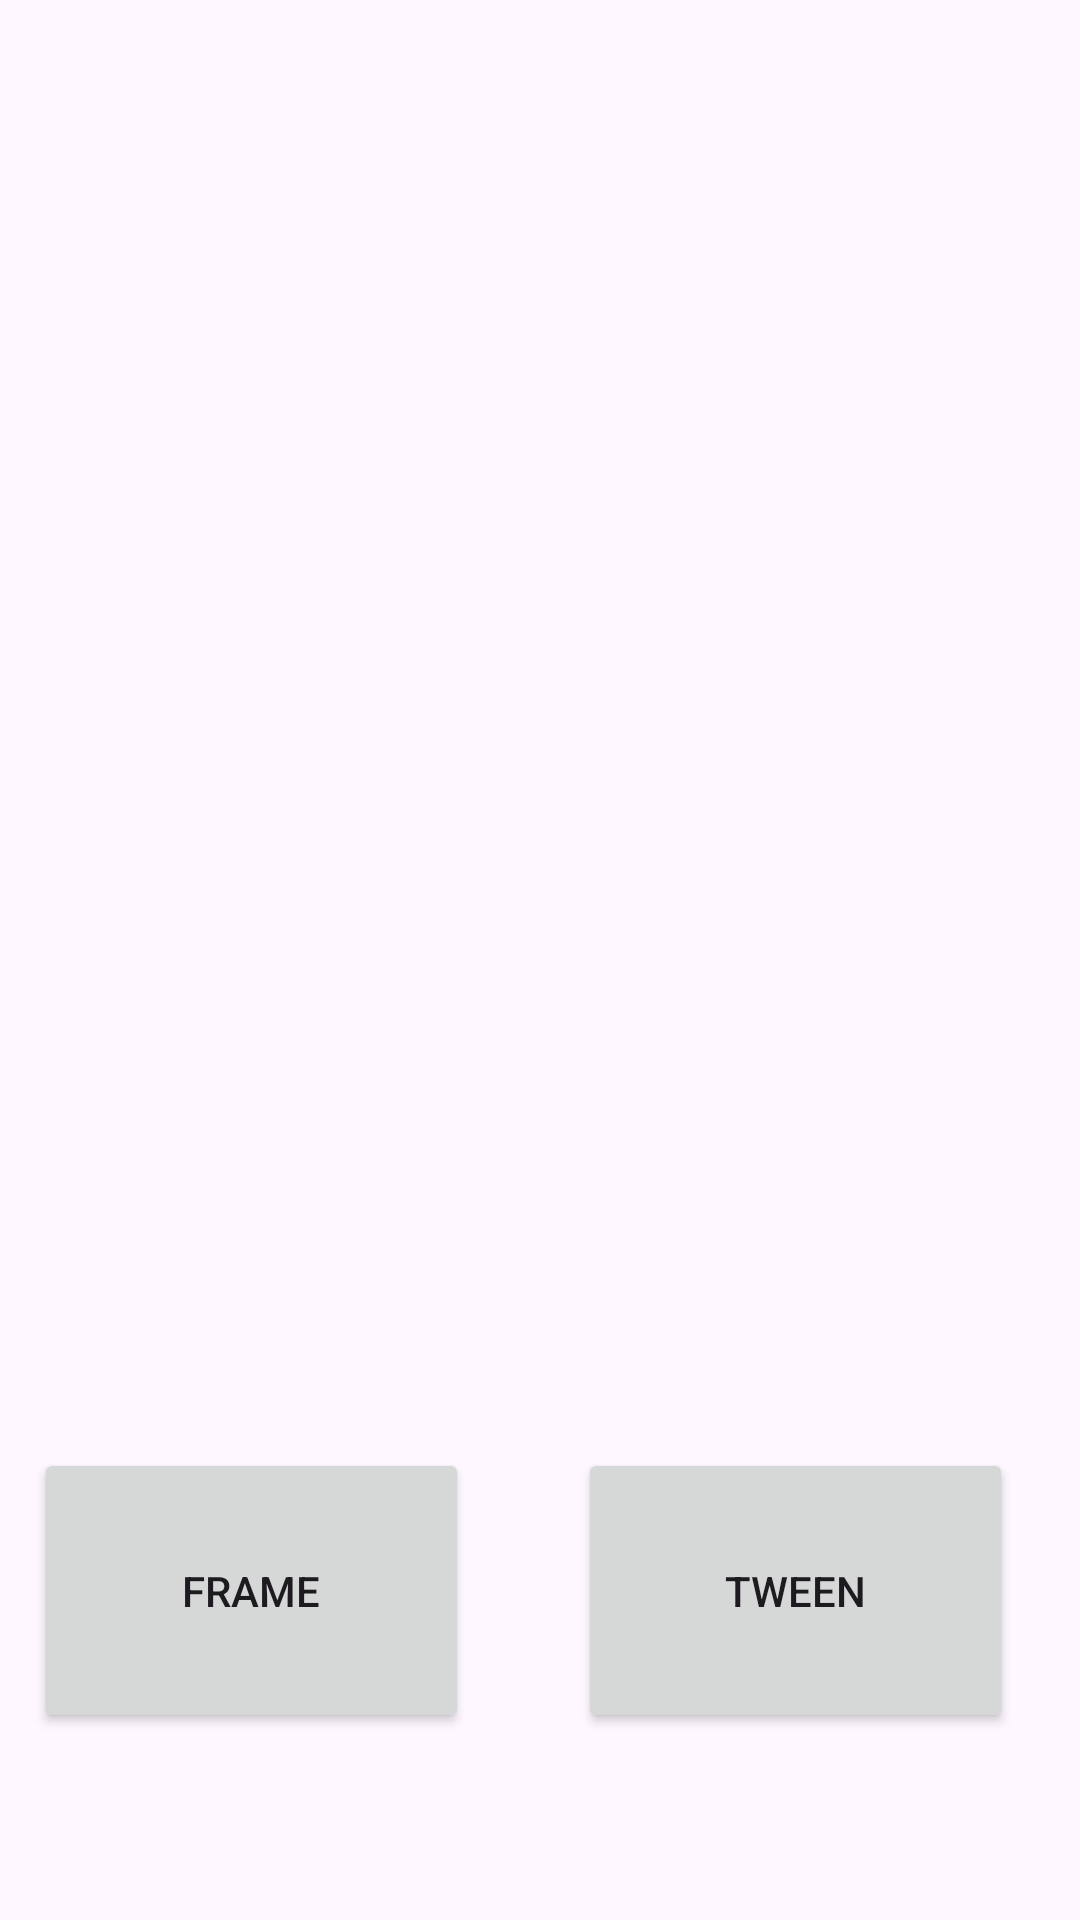

Reconstruct the res/layout file that produces this screen, plus the resources it refers to.
<!-- AndroidManifest.xml: application theme Theme.Pr1java -->
<!-- res/layout/activity_main.xml -->
<?xml version="1.0" encoding="utf-8"?>
<androidx.constraintlayout.widget.ConstraintLayout
    xmlns:android="http://schemas.android.com/apk/res/android"
    xmlns:tools="http://schemas.android.com/tools"
    xmlns:app="http://schemas.android.com/apk/res-auto"
    android:layout_width="match_parent"
    android:layout_height="match_parent"
    tools:context=".MainActivity">

    <ImageView
        android:id="@+id/imageView"
        android:layout_width="match_parent"
        android:layout_height="200dp"
        app:layout_constraintBottom_toBottomOf="parent"
        app:layout_constraintEnd_toEndOf="parent"
        app:layout_constraintStart_toStartOf="parent"
        app:layout_constraintTop_toTopOf="parent"
        android:src="@drawable/animatio_rabbit"
        tools:ignore="MissingConstraints" />

    <Button
        android:id="@+id/Tweenbutton"
        android:layout_width="145dp"
        android:layout_height="95dp"
        android:text="Tween"
        app:layout_constraintBottom_toBottomOf="parent"
        app:layout_constraintEnd_toEndOf="parent"
        app:layout_constraintHorizontal_bias="0.896"
        app:layout_constraintStart_toStartOf="parent"
        app:layout_constraintTop_toBottomOf="@+id/imageView"
        tools:ignore="MissingConstraints" />

    <Button
        android:id="@+id/Framebutton"
        android:layout_width="145dp"
        android:layout_height="95dp"
        android:text="Frame"
        app:layout_constraintBottom_toBottomOf="parent"
        app:layout_constraintEnd_toStartOf="@+id/Tweenbutton"
        app:layout_constraintHorizontal_bias="0.238"
        app:layout_constraintStart_toStartOf="parent"
        app:layout_constraintTop_toBottomOf="@+id/imageView"
        tools:ignore="MissingConstraints" />

</androidx.constraintlayout.widget.ConstraintLayout>
<!-- resources referenced by this layout -->
<resources>
  <!-- drawable animatio_rabbit (drawable) -->
  <?xml version="1.0" encoding="utf-8"?>
  <animation-list xmlns:android="http://schemas.android.com/apk/res/android">
      <item android:drawable="@drawable/anim_1"
          android:duration="150"/>
      <item android:drawable="@drawable/anim2"
          android:duration="150"/>
      <item android:drawable="@drawable/anim3"
          android:duration="150"/>
  </animation-list>
  <style name="Theme.Pr1java" parent="Base.Theme.Pr1java" />
  <style name="Base.Theme.Pr1java" parent="Theme.Material3.DayNight.NoActionBar">
          
          
      </style>
</resources>
